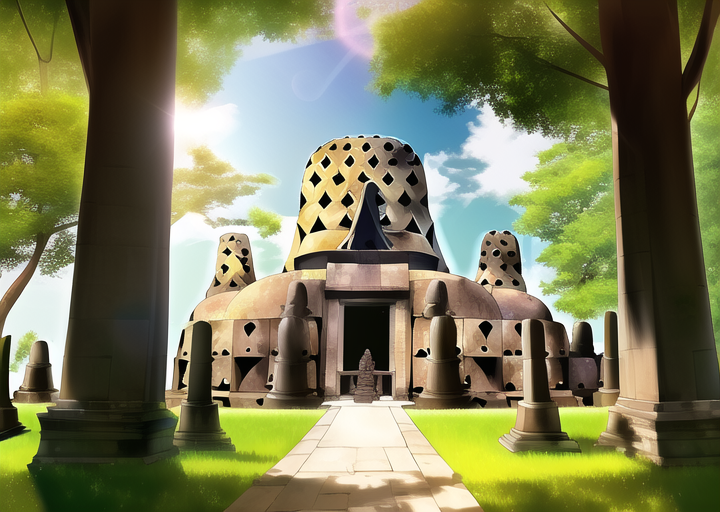
Generation parameters embedded in this image by AUTOMATIC1111 Stable Diffusion web UI or a fork of it (Forge, ...) (PNG 'parameters' text chunk):
masterpiece, best quality, ((borobudur temple)), daytime, cartoon, forest


Negative prompt: lowres, bad anatomy, bad hands, text, error, missing fingers, extra digit, fewer digits, cropped, worst quality, low quality, normal quality, jpeg artifacts, signature, watermark, username, blurry, artist name, road
Steps: 38, Sampler: Euler a, CFG scale: 12, Seed: 4158117933, Size: 720x512, Model hash: 89d59c3dde, Model: nai, Clip skip: 2, Version: v1.3.1